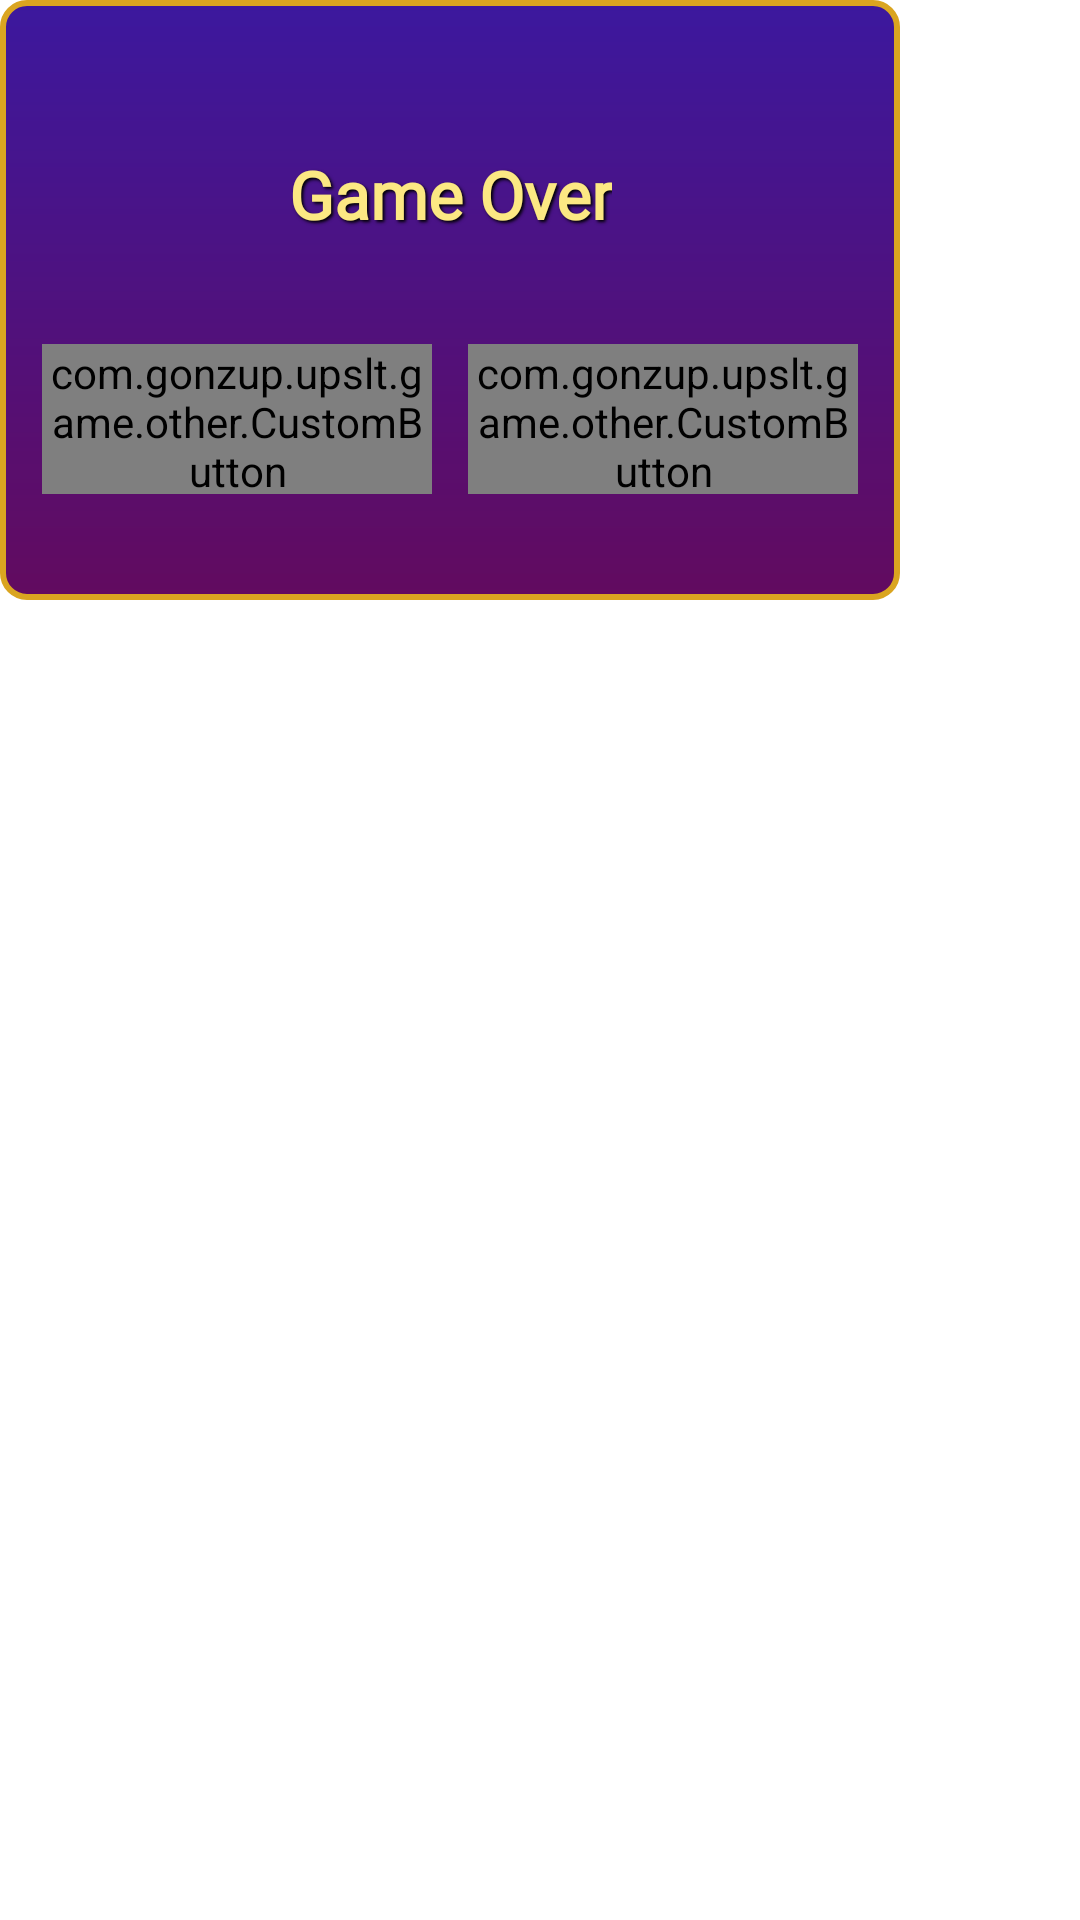

Layout XML and referenced resources for this Android screen:
<!-- AndroidManifest.xml: application theme Theme.GonzaUpSlots -->
<!-- res/layout/dialog_lose.xml -->
<?xml version="1.0" encoding="utf-8"?>
<FrameLayout xmlns:android="http://schemas.android.com/apk/res/android"
    xmlns:app="http://schemas.android.com/apk/res-auto"
    android:layout_width="wrap_content"
    android:layout_height="wrap_content">

    <androidx.constraintlayout.widget.ConstraintLayout
        android:layout_width="300dp"
        android:layout_height="200dp"
        android:background="@drawable/bg_dialogs">

        <TextView
            style="@style/BasicText"
            android:id="@+id/winLoseTextView"
            android:layout_width="wrap_content"
            android:layout_height="wrap_content"
            android:layout_marginTop="50dp"
            android:text="@string/game_over"
            android:textSize="22sp"
            app:layout_constraintEnd_toEndOf="parent"
            app:layout_constraintStart_toStartOf="parent"
            app:layout_constraintTop_toTopOf="parent" />

        <com.gonzup.upslt.game.other.CustomButton
            android:id="@+id/try_againButton"
            style="@style/BasicText"
            android:layout_width="130dp"
            android:layout_height="50dp"
            android:layout_marginEnd="6dp"
            android:background="@drawable/bg_classic_button"
            android:text="@string/play_again"
            android:textSize="16sp"
            app:layout_constraintBottom_toBottomOf="parent"
            app:layout_constraintEnd_toStartOf="@+id/center"
            app:layout_constraintTop_toBottomOf="@+id/winLoseTextView" />

        <androidx.constraintlayout.widget.Guideline
            android:id="@+id/center"
            android:layout_width="wrap_content"
            android:layout_height="match_parent"
            android:orientation="vertical"
            app:layout_constraintGuide_percent="0.5" />

        <com.gonzup.upslt.game.other.CustomButton
            android:id="@+id/leaveButton"
            android:layout_width="130dp"
            android:layout_height="50dp"
            style="@style/BasicText"
            android:layout_marginStart="6dp"
            android:background="@drawable/bg_classic_button"
            android:textSize="16sp"
            android:text="@string/exit"
            app:layout_constraintStart_toStartOf="@+id/center"
            app:layout_constraintTop_toTopOf="@+id/try_againButton" />

    </androidx.constraintlayout.widget.ConstraintLayout>
</FrameLayout>
<!-- resources referenced by this layout -->
<resources>
  <!-- drawable bg_classic_button: png bitmap (drawable, 88455 bytes) -->
  <!-- drawable bg_dialogs (drawable) -->
  <?xml version="1.0" encoding="utf-8"?>
  <shape xmlns:android="http://schemas.android.com/apk/res/android">
  <gradient
      android:startColor="#620B5F"
      android:endColor="#3C189E"
      android:angle="90"
      />
  
      <stroke
          android:width="2dp"
          android:color="#DAA520"
          />
  
      <corners android:radius="8dp"/>
  </shape>
  <string name="exit">Main menu</string>
  <string name="game_over">Game Over</string>
  <string name="play_again">Try Again</string>
  <style name="BasicText">
          <item name="android:shadowRadius">2</item>
          <item name="android:shadowColor">@color/black</item>
          <item name="android:shadowDy">2</item>
          <item name="android:shadowDx">2</item>
          <item name="android:fontFamily">@font/lexend_medium</item>
          <item name="android:gravity">center</item>
          <item name="android:textColor">@color/text_color</item>
          <item name="android:textStyle">bold</item>
      </style>
  <style name="Theme.GonzaUpSlots" parent="Theme.MaterialComponents.DayNight.NoActionBar">
          
          <item name="colorPrimary">@color/purple_500</item>
          <item name="colorPrimaryVariant">@color/purple_700</item>
          <item name="colorOnPrimary">@color/white</item>
          
          <item name="colorSecondary">@color/teal_200</item>
          <item name="colorSecondaryVariant">@color/teal_700</item>
          <item name="colorOnSecondary">@color/black</item>
          
          <item name="android:statusBarColor">?attr/colorPrimaryVariant</item>
          
          <item name="android:windowNoTitle">true</item>
          <item name="android:windowFullscreen">true</item>
      </style>
  <color name="black">#FF000000</color>
  <color name="text_color">#FCE883</color>
  <color name="purple_500">#FF6200EE</color>
  <color name="purple_700">#FF3700B3</color>
  <color name="white">#FFFFFF</color>
  <color name="teal_200">#FF03DAC5</color>
  <color name="teal_700">#FF018786</color>
</resources>
